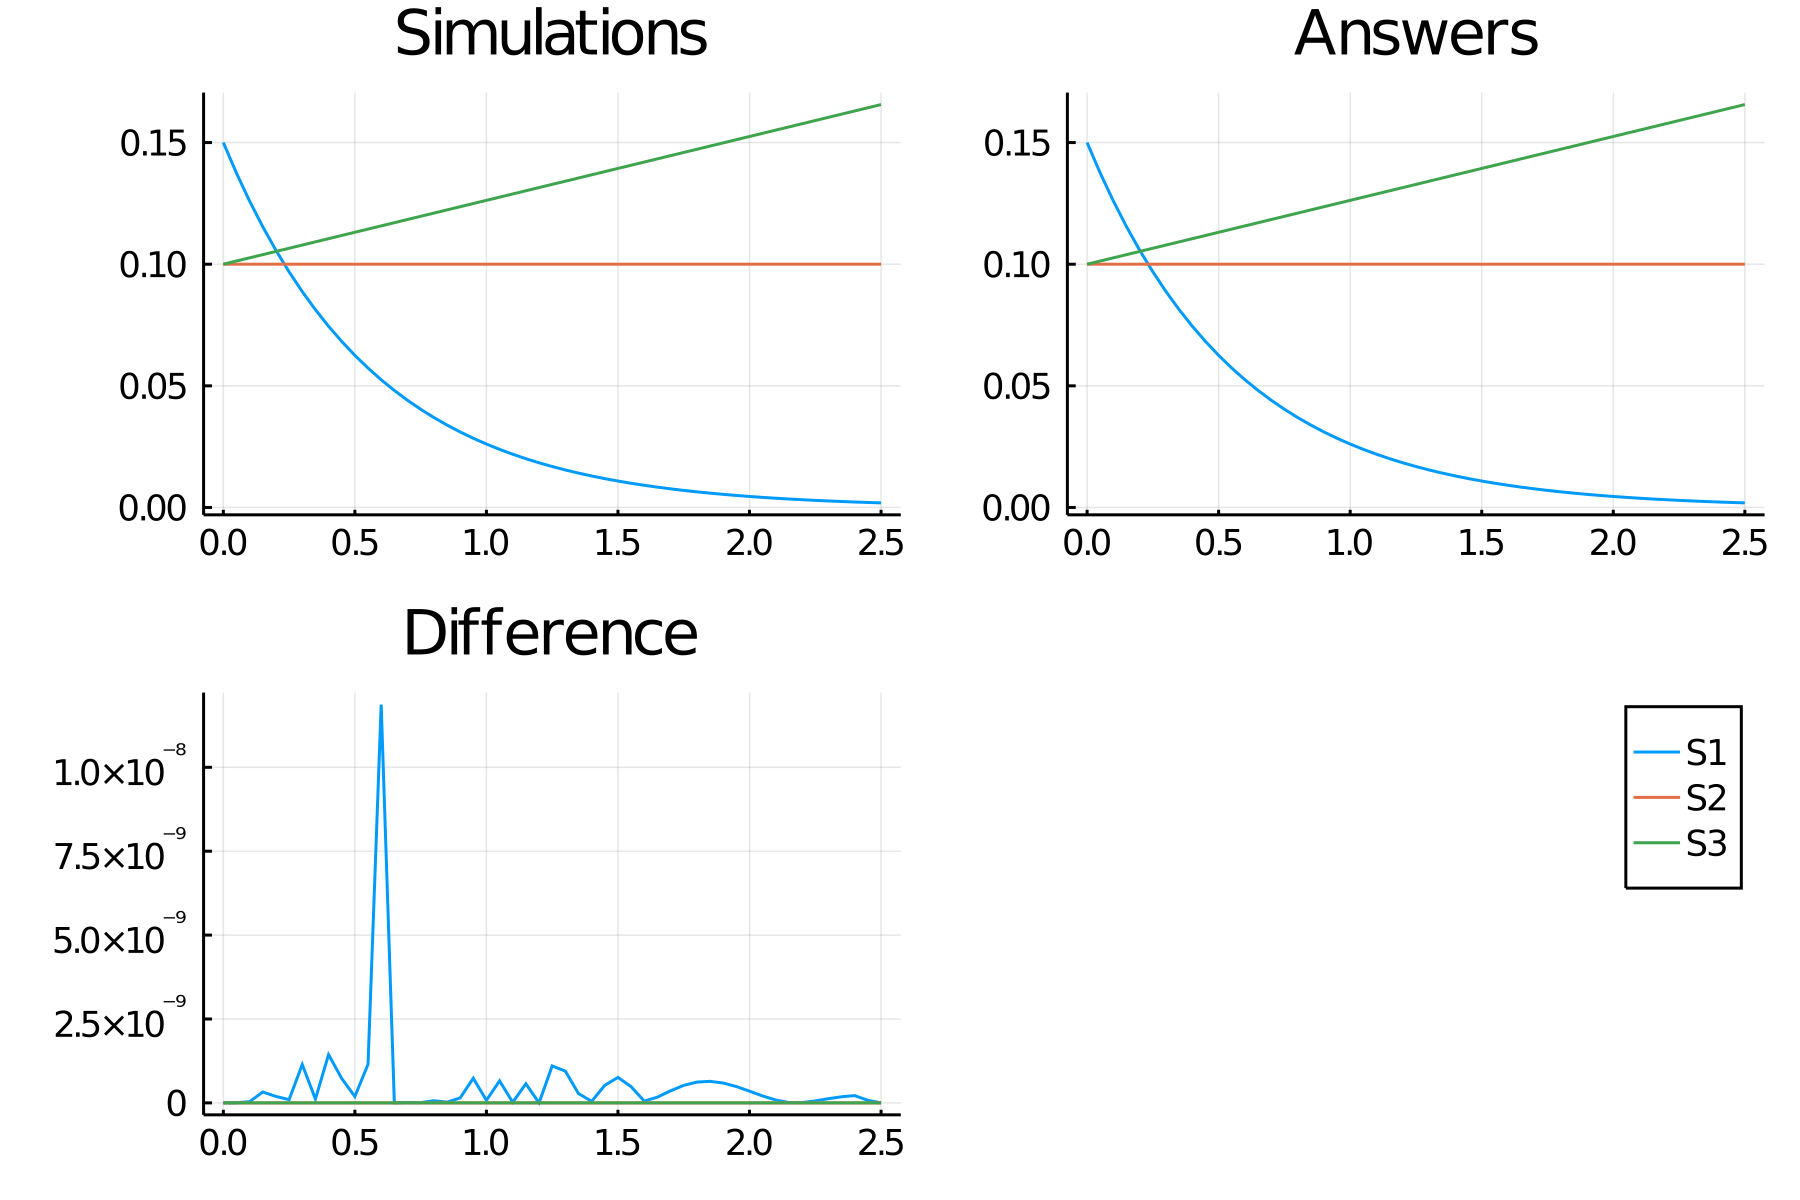

Source data for this figure (header and first rows):
time, S1_, S2_, S3_
0.0, 0.15, 0.1, 0.1
0.05, 0.1374, 0.1, 0.1013
0.1, 0.1259, 0.1, 0.1026
0.15, 0.1154, 0.1, 0.1039
0.2, 0.1057, 0.1, 0.1052
0.25, 0.09685, 0.1, 0.1066
0.3, 0.08873, 0.1, 0.1079
0.35, 0.0813, 0.1, 0.1092
0.4, 0.07449, 0.1, 0.1105
0.45, 0.06825, 0.1, 0.1118
0.5, 0.06253, 0.1, 0.1131
0.55, 0.05729, 0.1, 0.1144
0.6, 0.05249, 0.1, 0.1158
0.65, 0.04809, 0.1, 0.1171
0.7, 0.04406, 0.1, 0.1184
0.75, 0.04037, 0.1, 0.1197
0.8, 0.03699, 0.1, 0.121
0.85, 0.03389, 0.1, 0.1223
0.9, 0.03105, 0.1, 0.1236
0.95, 0.02845, 0.1, 0.1249
1.0, 0.02607, 0.1, 0.1262
1.05, 0.02388, 0.1, 0.1276
1.1, 0.02188, 0.1, 0.1289
1.15, 0.02005, 0.1, 0.1302
1.2, 0.01837, 0.1, 0.1315
1.25, 0.01683, 0.1, 0.1328
1.3, 0.01542, 0.1, 0.1341
1.35, 0.01413, 0.1, 0.1354
1.4, 0.01294, 0.1, 0.1367
1.45, 0.01186, 0.1, 0.1381
1.5, 0.01087, 0.1, 0.1394
1.55, 0.009956, 0.1, 0.1407
1.6, 0.009122, 0.1, 0.142
1.65, 0.008357, 0.1, 0.1433
1.7, 0.007657, 0.1, 0.1446
1.75, 0.007016, 0.1, 0.1459
1.8, 0.006428, 0.1, 0.1472
1.85, 0.005889, 0.1, 0.1486
1.9, 0.005396, 0.1, 0.1499
1.95, 0.004944, 0.1, 0.1512
2.0, 0.00453, 0.1, 0.1525
2.05, 0.00415, 0.1, 0.1538
2.1, 0.003802, 0.1, 0.1551
2.15, 0.003484, 0.1, 0.1564
2.2, 0.003192, 0.1, 0.1578
2.25, 0.002925, 0.1, 0.1591
2.3, 0.00268, 0.1, 0.1604
2.35, 0.002455, 0.1, 0.1617
2.4, 0.002249, 0.1, 0.163
2.45, 0.002061, 0.1, 0.1643
2.5, 0.001888, 0.1, 0.1656
